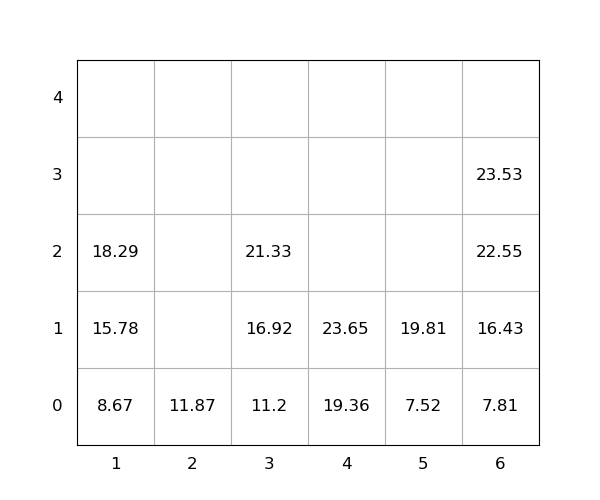

The table this chart was drawn from, first rows:
idx, loc_x, loc_y, loc_z, weight, seq, emerg, reloc, size(ft)
1, 1, 0, 0, 8.67, 0, 0, 0, 20
2, 2, 0, 0, 11.87, 0, 0, 0, 20
3, 3, 0, 0, 11.2, 0, 0, 0, 20
4, 3, 0, 1, 16.92, 0, 0, 0, 20
5, 1, 0, 1, 15.78, 0, 0, 0, 20
6, 4, 0, 0, 19.36, 1, 0, 0, 20
7, 4, 0, 1, 23.65, 2, 0, 0, 20
8, 6, 0, 0, 7.81, 3, 0, 0, 20
9, 6, 0, 1, 16.43, 4, 0, 0, 20
10, 3, 0, 2, 21.33, 5, 0, 0, 20
11, 5, 0, 0, 7.52, 6, 0, 0, 20
12, 5, 0, 1, 19.81, 7, 0, 0, 20
13, 6, 0, 2, 22.55, 8, 0, 0, 20
14, 6, 0, 3, 23.53, 9, 0, 0, 20
15, 1, 0, 2, 18.29, 10, 0, 0, 20
